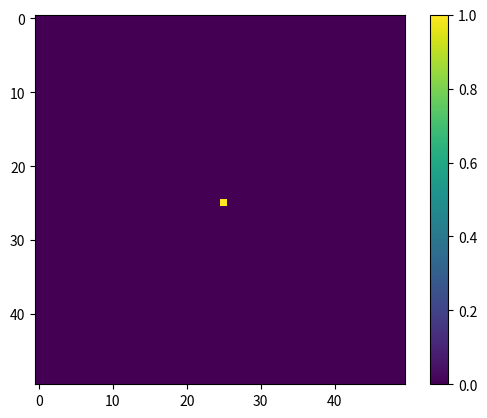

The script that saved this image:
import numpy as np
import matplotlib.pyplot as plt

grid = np.zeros((50, 50), dtype= int)

grid[25,25] = 1

plt.imshow(grid, cmap='viridis', interpolation='nearest')
plt.colorbar()
plt.show()
